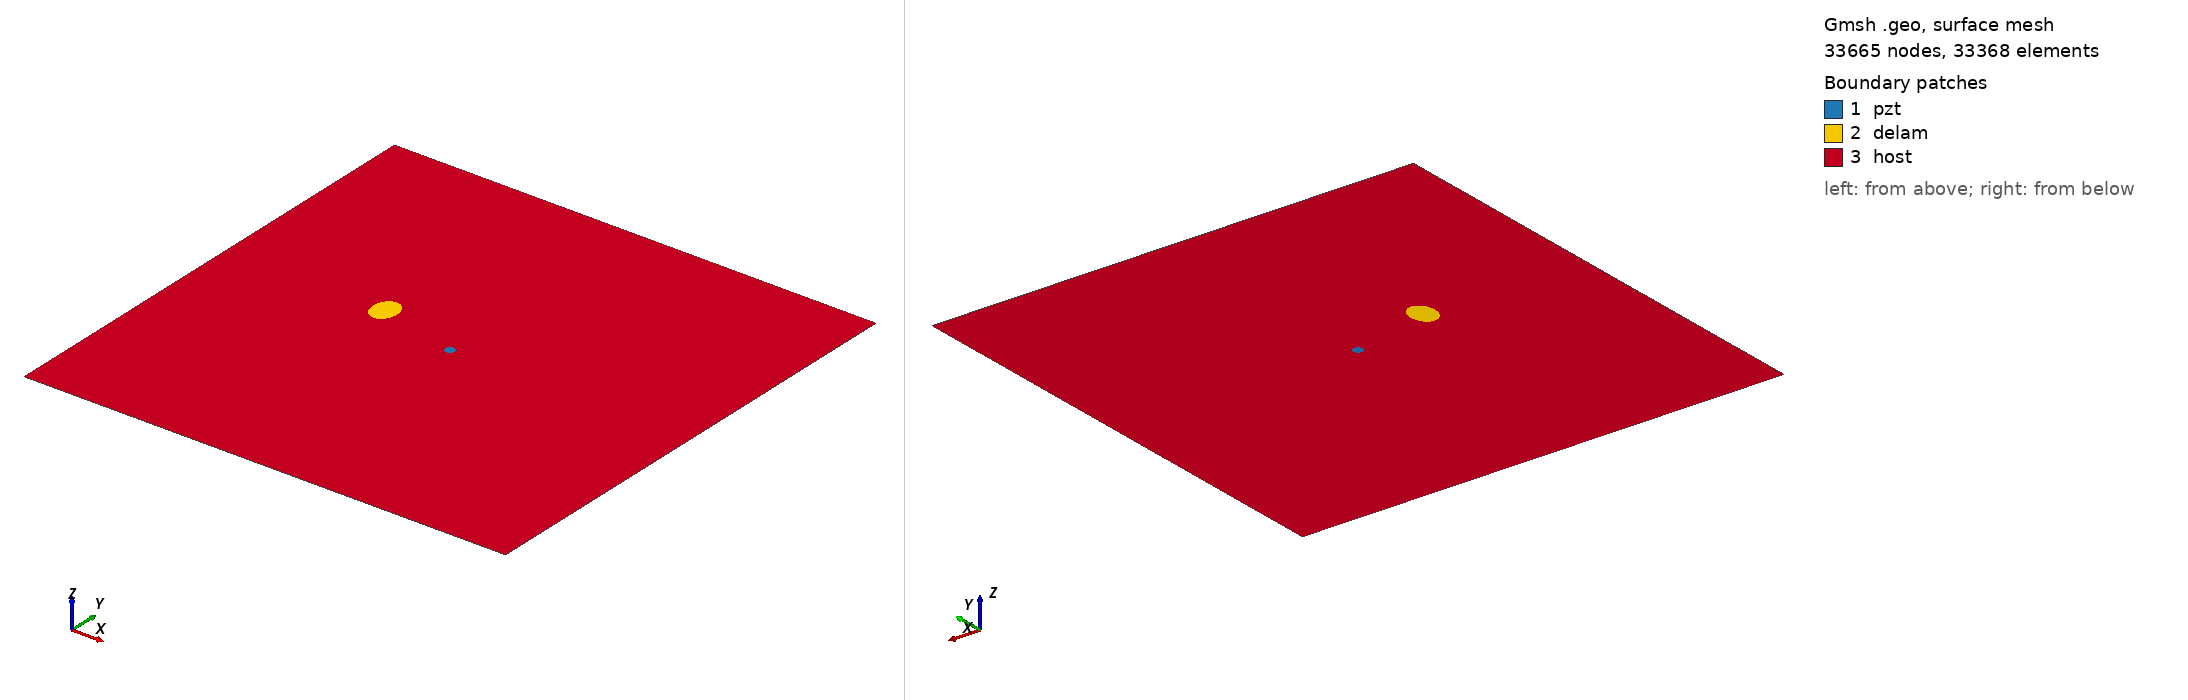

Gmsh geometry script, surface-meshed: 33665 nodes, 33368 surface elements. Boundary patches (legend numbers): 1 pzt, 2 delam, 3 host. Left view from above one corner, right view from below the opposite corner. Legend entries are the model's physical surfaces. The drawing asked Gmsh for element sizes between 1% and 20% of the model's largest extent; the script's own settings can give other sizes.

=== m1_rand_single_delam_376.geo (drawn) ===
SetFactory("OpenCASCADE");
L=0.500000; 
W=0.500000; 
a=0.016458; 
b=0.012541; 
x=0.166045; 
y=0.271574; 
alpha=0.509566 *Pi; 
r=0.005000; 
xpzt=0.250000; 
ypzt=0.250000; 
//+
Point(1) = {0, 0, 0, 1.0};
//+
Point(2) = {L, 0, 0, 1.0};
//+
Point(3) = {L, W, 0, 1.0};
//+
Point(4) = {0, W, 0, 1.0};
//+
Line(1) = {1, 2};
//+
Line(2) = {2, 3};
//+
Line(3) = {3, 4};
//+
Line(4) = {4, 1};
//+
Circle(5) = {xpzt, ypzt, -0, r, 0, 2*Pi};
//+
Ellipse(6) = {x, y, -0, a, b, 0, 2*Pi};
//+
Rotate {{0, 0, 1}, {x, y, 0}, alpha} {
  Curve{6}; 
}
//+
Curve Loop(1) = {4, 1, 2, 3};
//+
Curve Loop(2) = {6};
//+
Curve Loop(3) = {5};
//+
Curve Loop(4) = {6};
//+
Curve Loop(5) = {5};
//+
Plane Surface(1) = {5};
//+
Plane Surface(2) = {4};
//+
Plane Surface(3) = {1, 2, 3};
//+
Point(9) = {xpzt, ypzt, 0, 1.0};
//+
Point{9} In Surface {1};// mesh node at centre of pzt
//+
Physical Surface("pzt") = {1};
//+
Physical Surface("delam") = {2};
//+
Physical Surface("host") = {3};

Mesh.Algorithm = 6; // Frontal
Mesh.CharacteristicLengthFactor = 0.068000;
Mesh.CharacteristicLengthMin = 0.001000;
Mesh.CharacteristicLengthMax = 0.200000;
Mesh.RecombineAll = 1; // Apply recombination algorithm
Mesh.SubdivisionAlgorithm = 1; // 1: all quadrangles
Mesh.Smoothing = 1;
